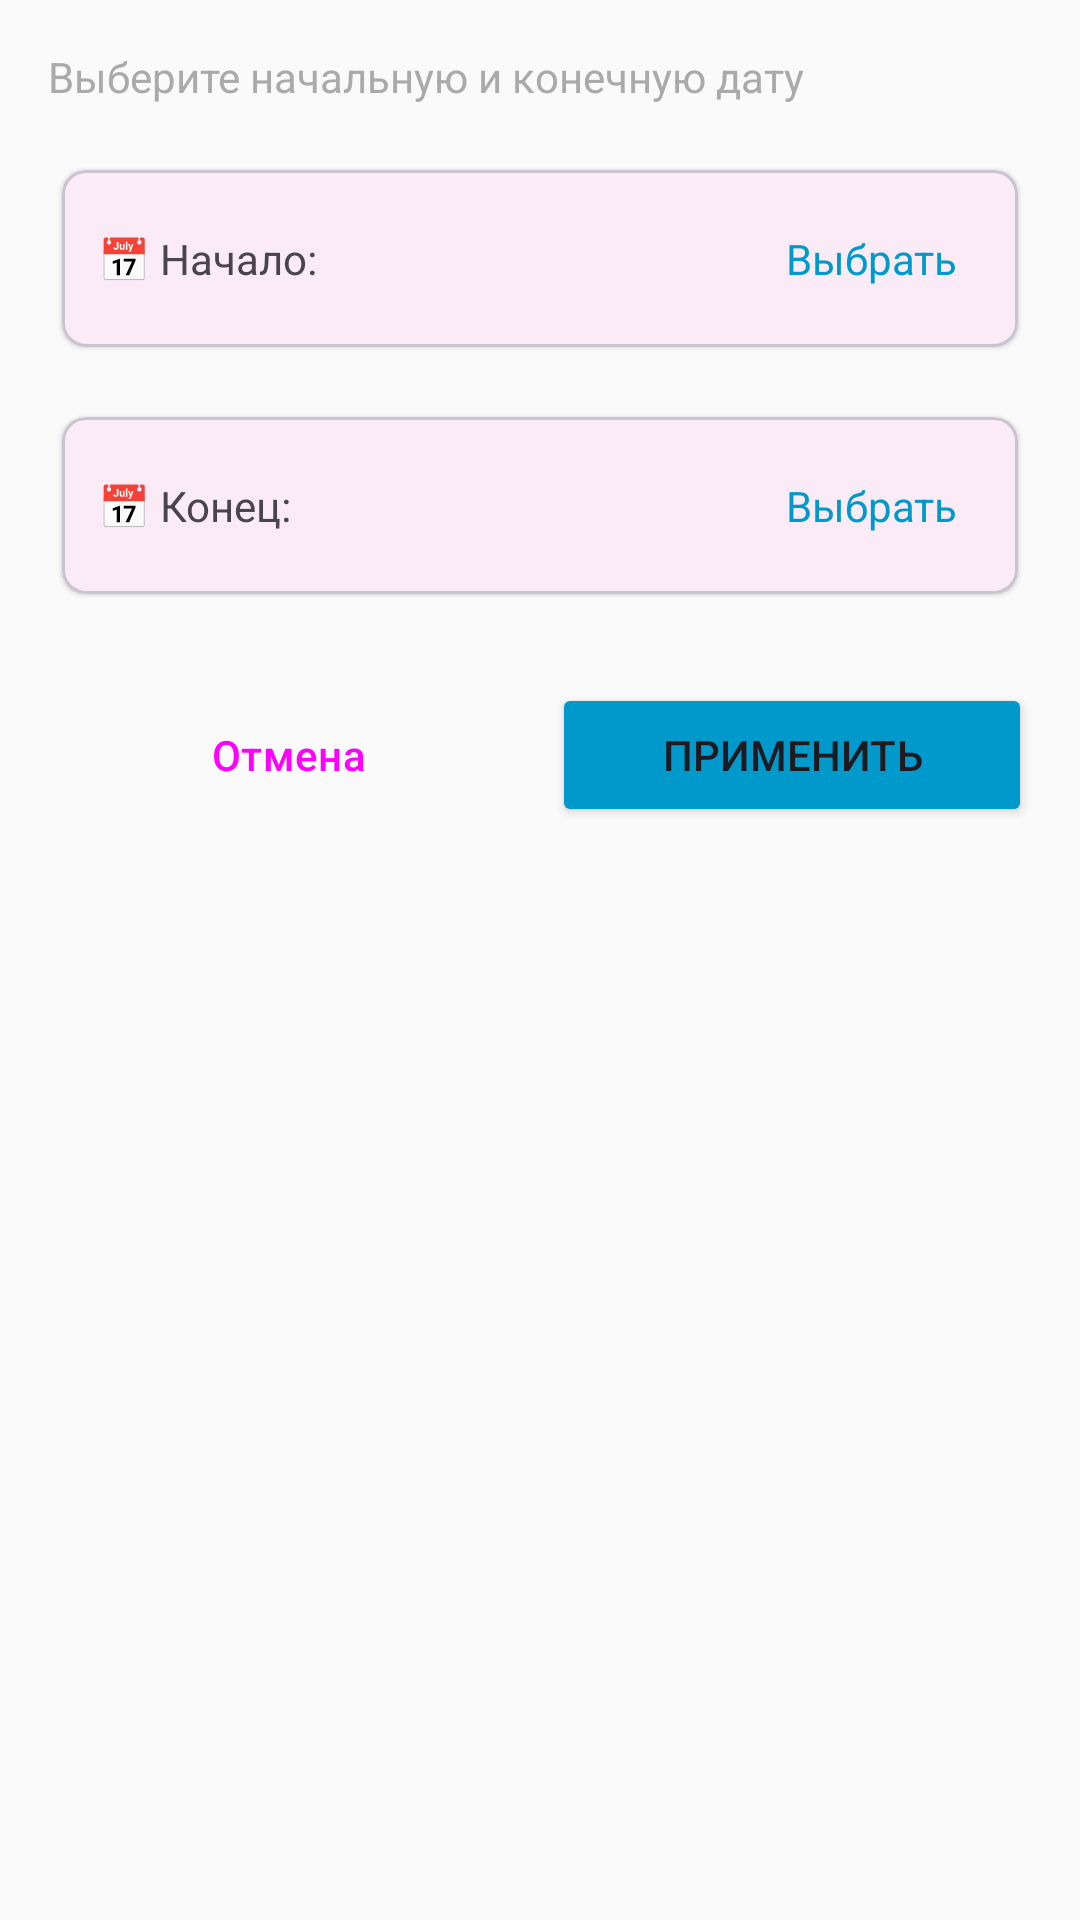

Write the Android layout XML for this screen, with the resource values it uses.
<!-- AndroidManifest.xml: application theme Theme.FrolovNails -->
<!-- res/layout/dialog_date_range.xml -->
<?xml version="1.0" encoding="utf-8"?>
<LinearLayout xmlns:android="http://schemas.android.com/apk/res/android"
    xmlns:app="http://schemas.android.com/apk/res-auto"
    android:layout_width="match_parent"
    android:layout_height="wrap_content"
    android:orientation="vertical"
    android:padding="16dp">

    <TextView
        android:layout_width="match_parent"
        android:layout_height="wrap_content"
        android:text="Выберите начальную и конечную дату"
        android:textSize="14sp"
        android:textColor="@android:color/darker_gray"
        android:layout_marginBottom="16dp" />

    
    <com.google.android.material.card.MaterialCardView
        android:layout_width="match_parent"
        android:layout_height="wrap_content"
        android:layout_marginBottom="12dp"
        app:cardCornerRadius="8dp"
        app:cardElevation="1dp"
        app:cardUseCompatPadding="true">

        <LinearLayout
            android:layout_width="match_parent"
            android:layout_height="wrap_content"
            android:orientation="horizontal"
            android:padding="12dp"
            android:gravity="center_vertical">

            <TextView
                android:layout_width="0dp"
                android:layout_height="wrap_content"
                android:layout_weight="1"
                android:text="📅 Начало:"
                android:textSize="14sp" />

            <TextView
                android:id="@+id/tvStartDate"
                android:layout_width="wrap_content"
                android:layout_height="wrap_content"
                android:text="Выбрать"
                android:textSize="14sp"
                android:textColor="@android:color/holo_blue_dark"
                android:padding="8dp"
                android:background="?attr/selectableItemBackground" />

        </LinearLayout>

    </com.google.android.material.card.MaterialCardView>

    
    <com.google.android.material.card.MaterialCardView
        android:layout_width="match_parent"
        android:layout_height="wrap_content"
        android:layout_marginBottom="24dp"
        app:cardCornerRadius="8dp"
        app:cardElevation="1dp"
        app:cardUseCompatPadding="true">

        <LinearLayout
            android:layout_width="match_parent"
            android:layout_height="wrap_content"
            android:orientation="horizontal"
            android:padding="12dp"
            android:gravity="center_vertical">

            <TextView
                android:layout_width="0dp"
                android:layout_height="wrap_content"
                android:layout_weight="1"
                android:text="📅 Конец:"
                android:textSize="14sp" />

            <TextView
                android:id="@+id/tvEndDate"
                android:layout_width="wrap_content"
                android:layout_height="wrap_content"
                android:text="Выбрать"
                android:textSize="14sp"
                android:textColor="@android:color/holo_blue_dark"
                android:padding="8dp"
                android:background="?attr/selectableItemBackground" />

        </LinearLayout>

    </com.google.android.material.card.MaterialCardView>

    <LinearLayout
        android:layout_width="match_parent"
        android:layout_height="wrap_content"
        android:orientation="horizontal">

        <Button
            android:id="@+id/btnCancel"
            android:layout_width="0dp"
            android:layout_height="wrap_content"
            android:layout_weight="1"
            android:text="Отмена"
            style="@style/Widget.Material3.Button.TextButton" />

        <Button
            android:id="@+id/btnApply"
            android:layout_width="0dp"
            android:layout_height="wrap_content"
            android:layout_weight="1"
            android:layout_marginStart="8dp"
            android:text="Применить"
            android:backgroundTint="@android:color/holo_blue_dark" />

    </LinearLayout>

</LinearLayout>
<!-- resources referenced by this layout -->
<resources>
  <style name="Theme.FrolovNails" parent="Theme.Material3.DayNight.NoActionBar">
          <item name="colorPrimary">@color/primary</item>
          <item name="colorPrimaryVariant">@color/primary_dark</item>
          <item name="colorOnPrimary">@color/text_on_primary</item>
          <item name="colorSecondary">@color/secondary</item>
          <item name="colorSecondaryVariant">@color/secondary_dark</item>
          <item name="colorOnSecondary">@color/text_primary</item>
          <item name="colorError">@color/error</item>
          <item name="colorOnError">@color/text_on_primary</item>
          <item name="android:statusBarColor">@color/primary_dark</item>
          <item name="android:windowBackground">@color/background</item>
      </style>
  <color name="primary">#C2185B</color>
  <color name="primary_dark">#880E4F</color>
  <color name="text_on_primary">#FFFFFF</color>
  <color name="secondary">#9E9E9E</color>
  <color name="secondary_dark">#757575</color>
  <color name="text_primary">#212121</color>
  <color name="error">#EF5350</color>
  <color name="background">#FAFAFA</color>
</resources>
